Image classification data set "datasets" (aamnarifa/Wheat-Diseases-Detection on GitHub). Class labels (5): black point, fusarium foot rot, healthy leaf, leaf blight, wheat blast.

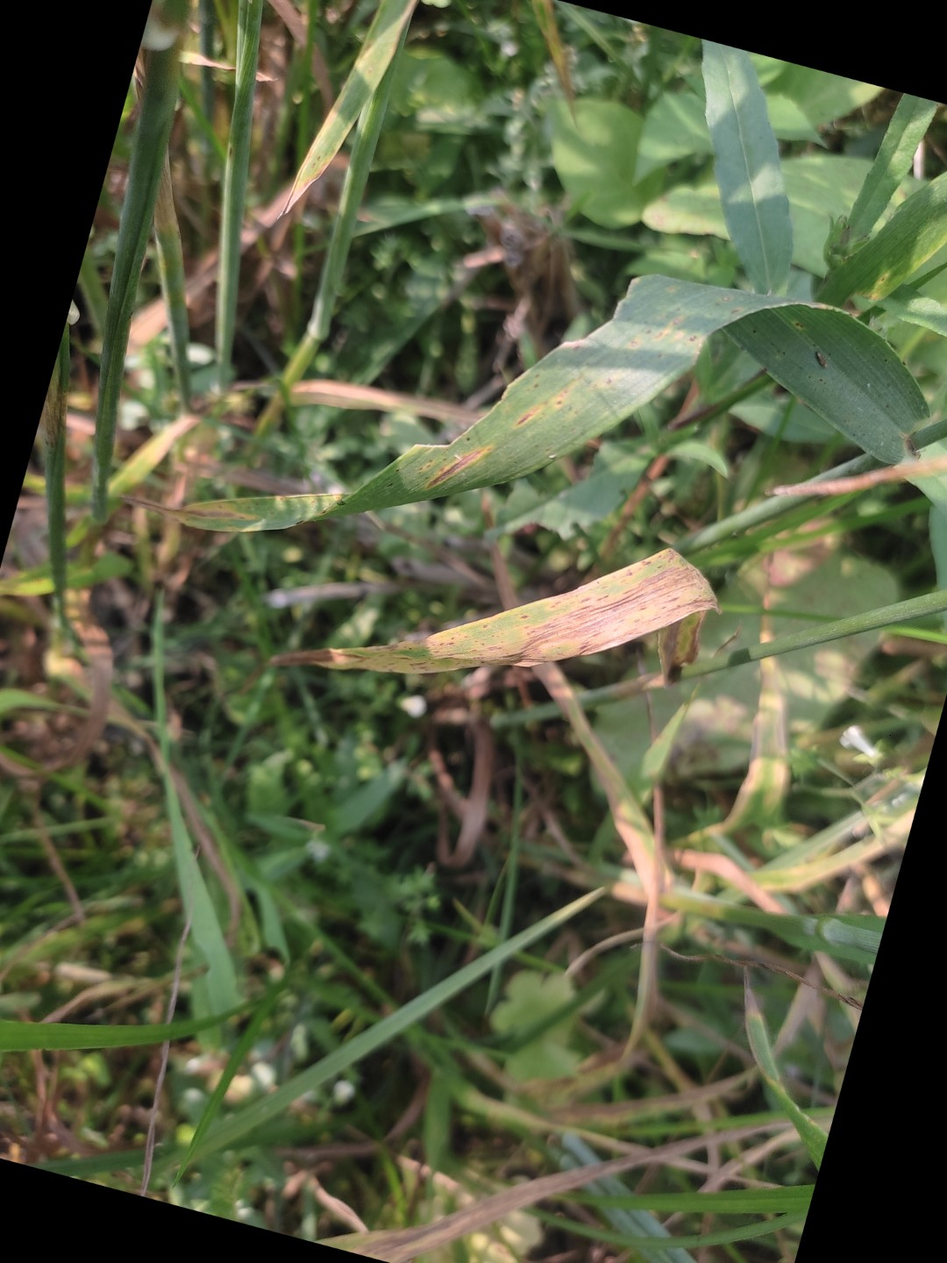
Label: leaf blight

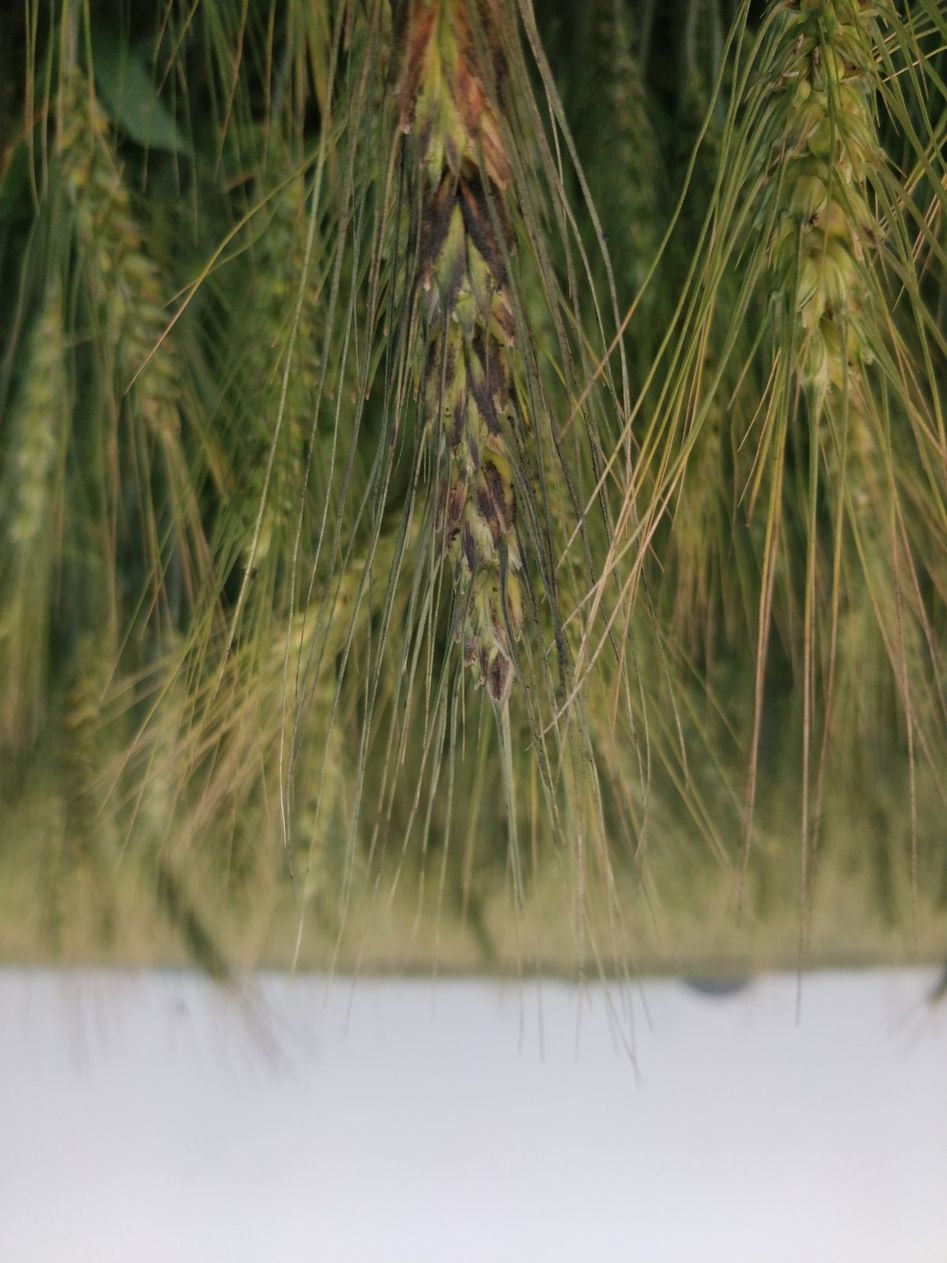
Label: black point

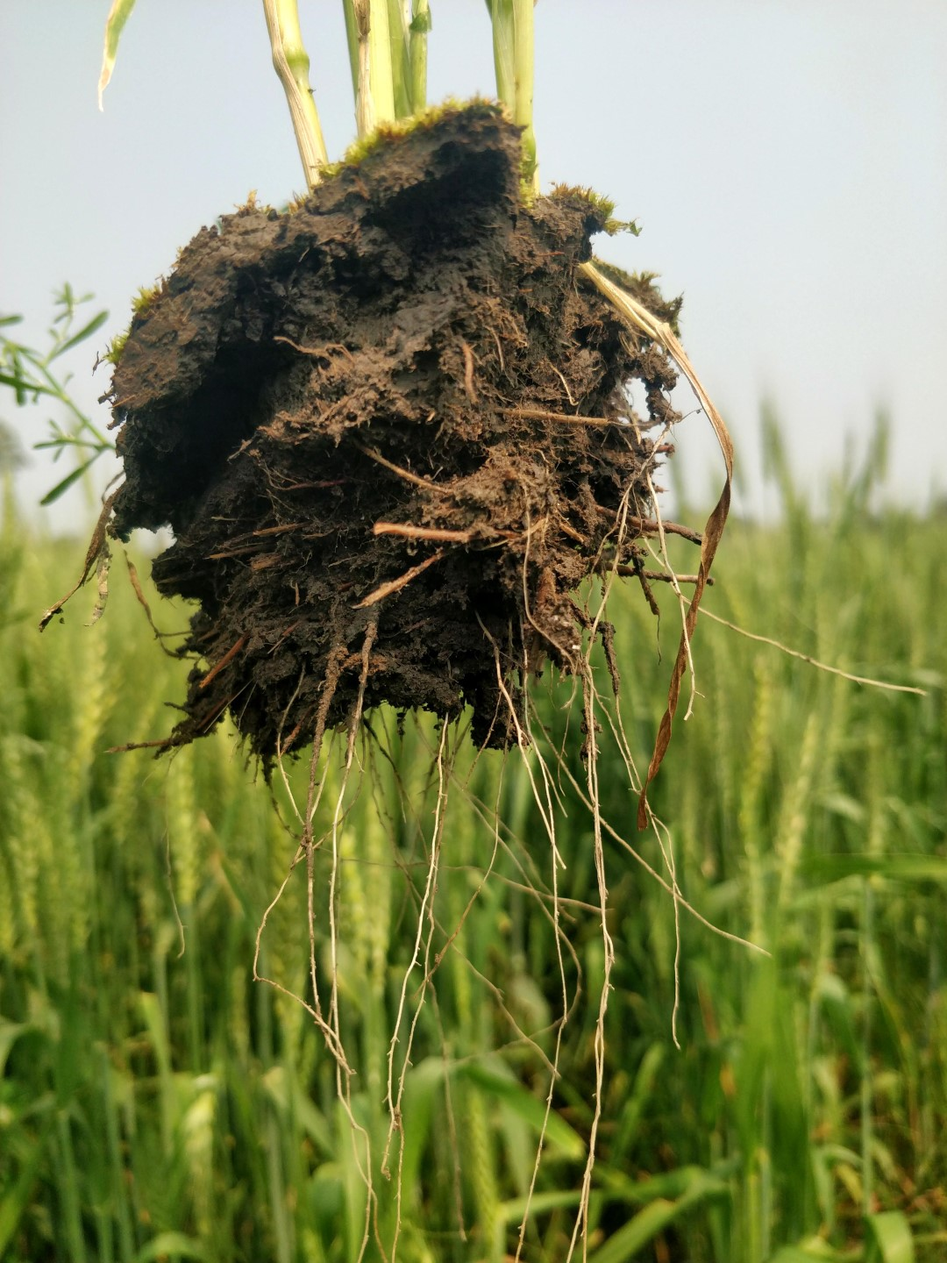
Label: healthy leaf

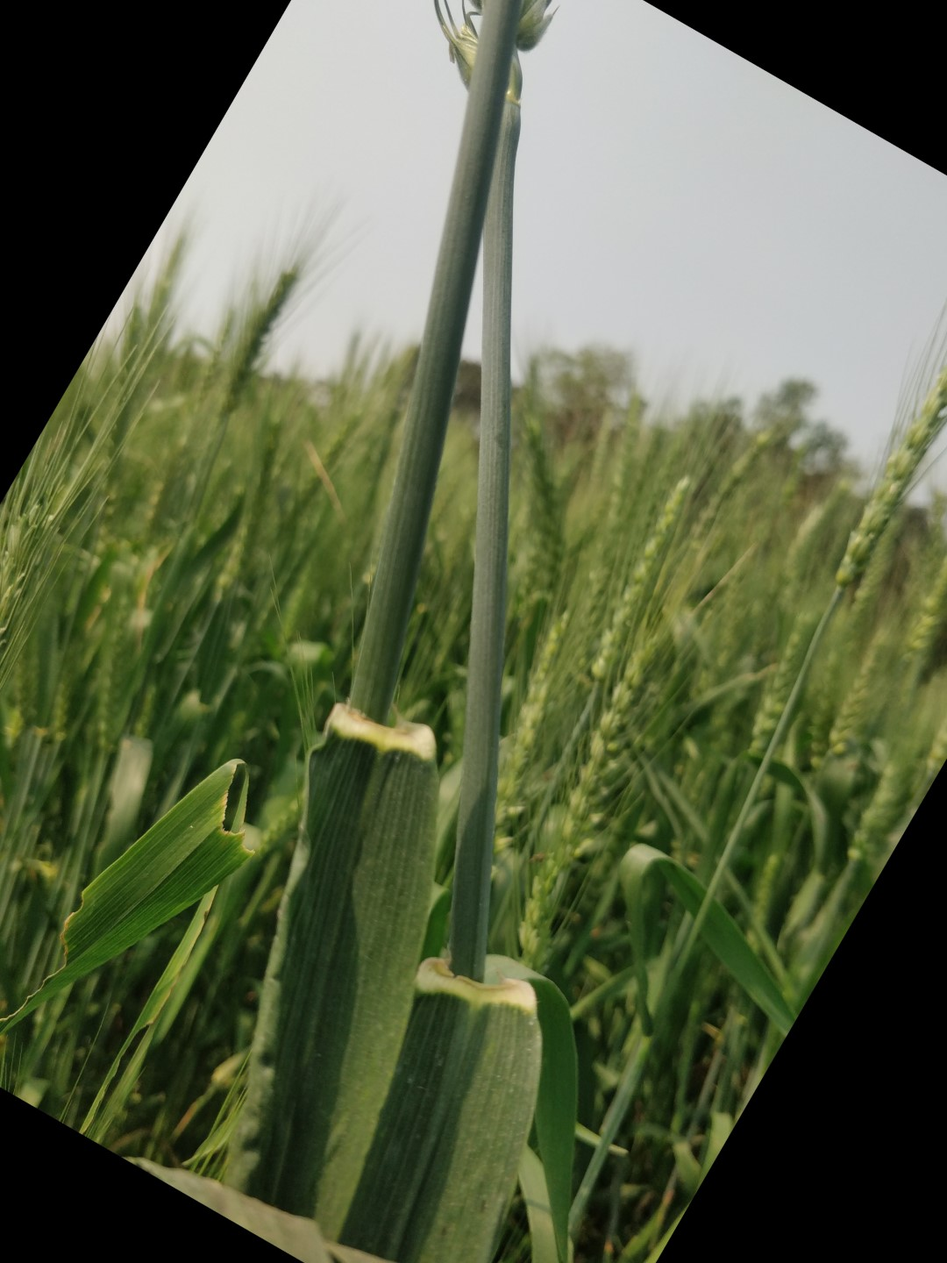
Label: healthy leaf

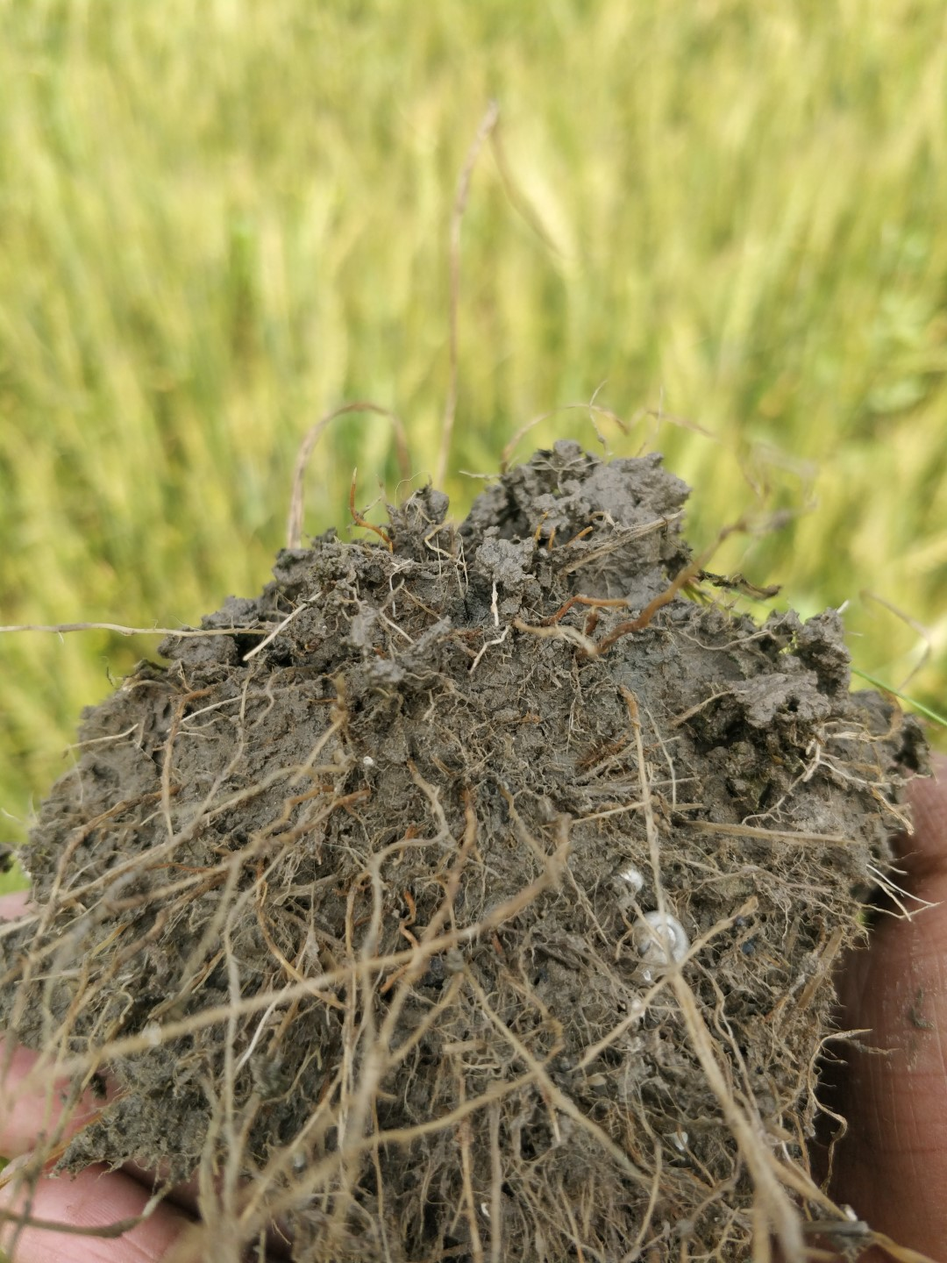
Label: fusarium foot rot

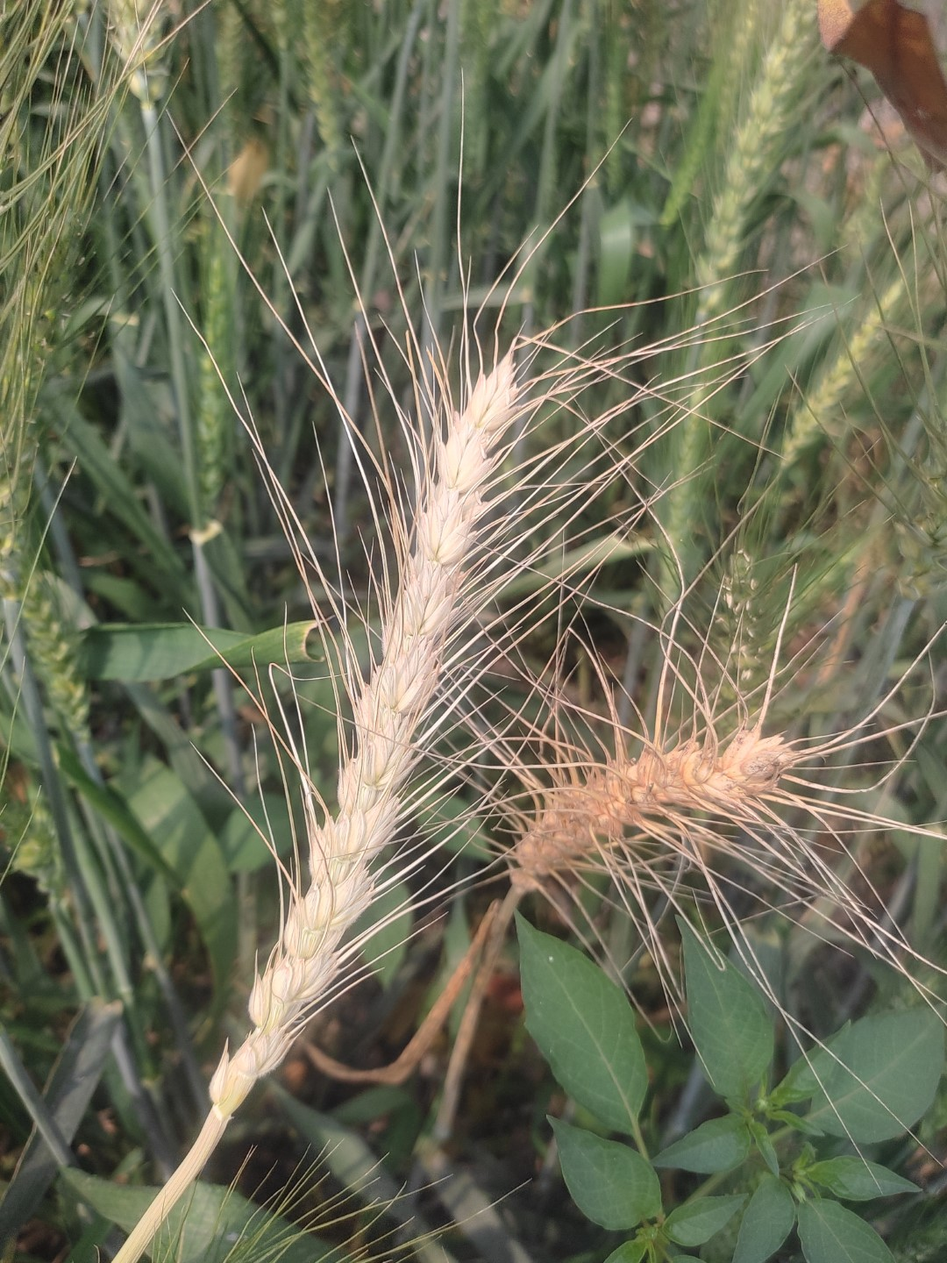
Label: wheat blast
